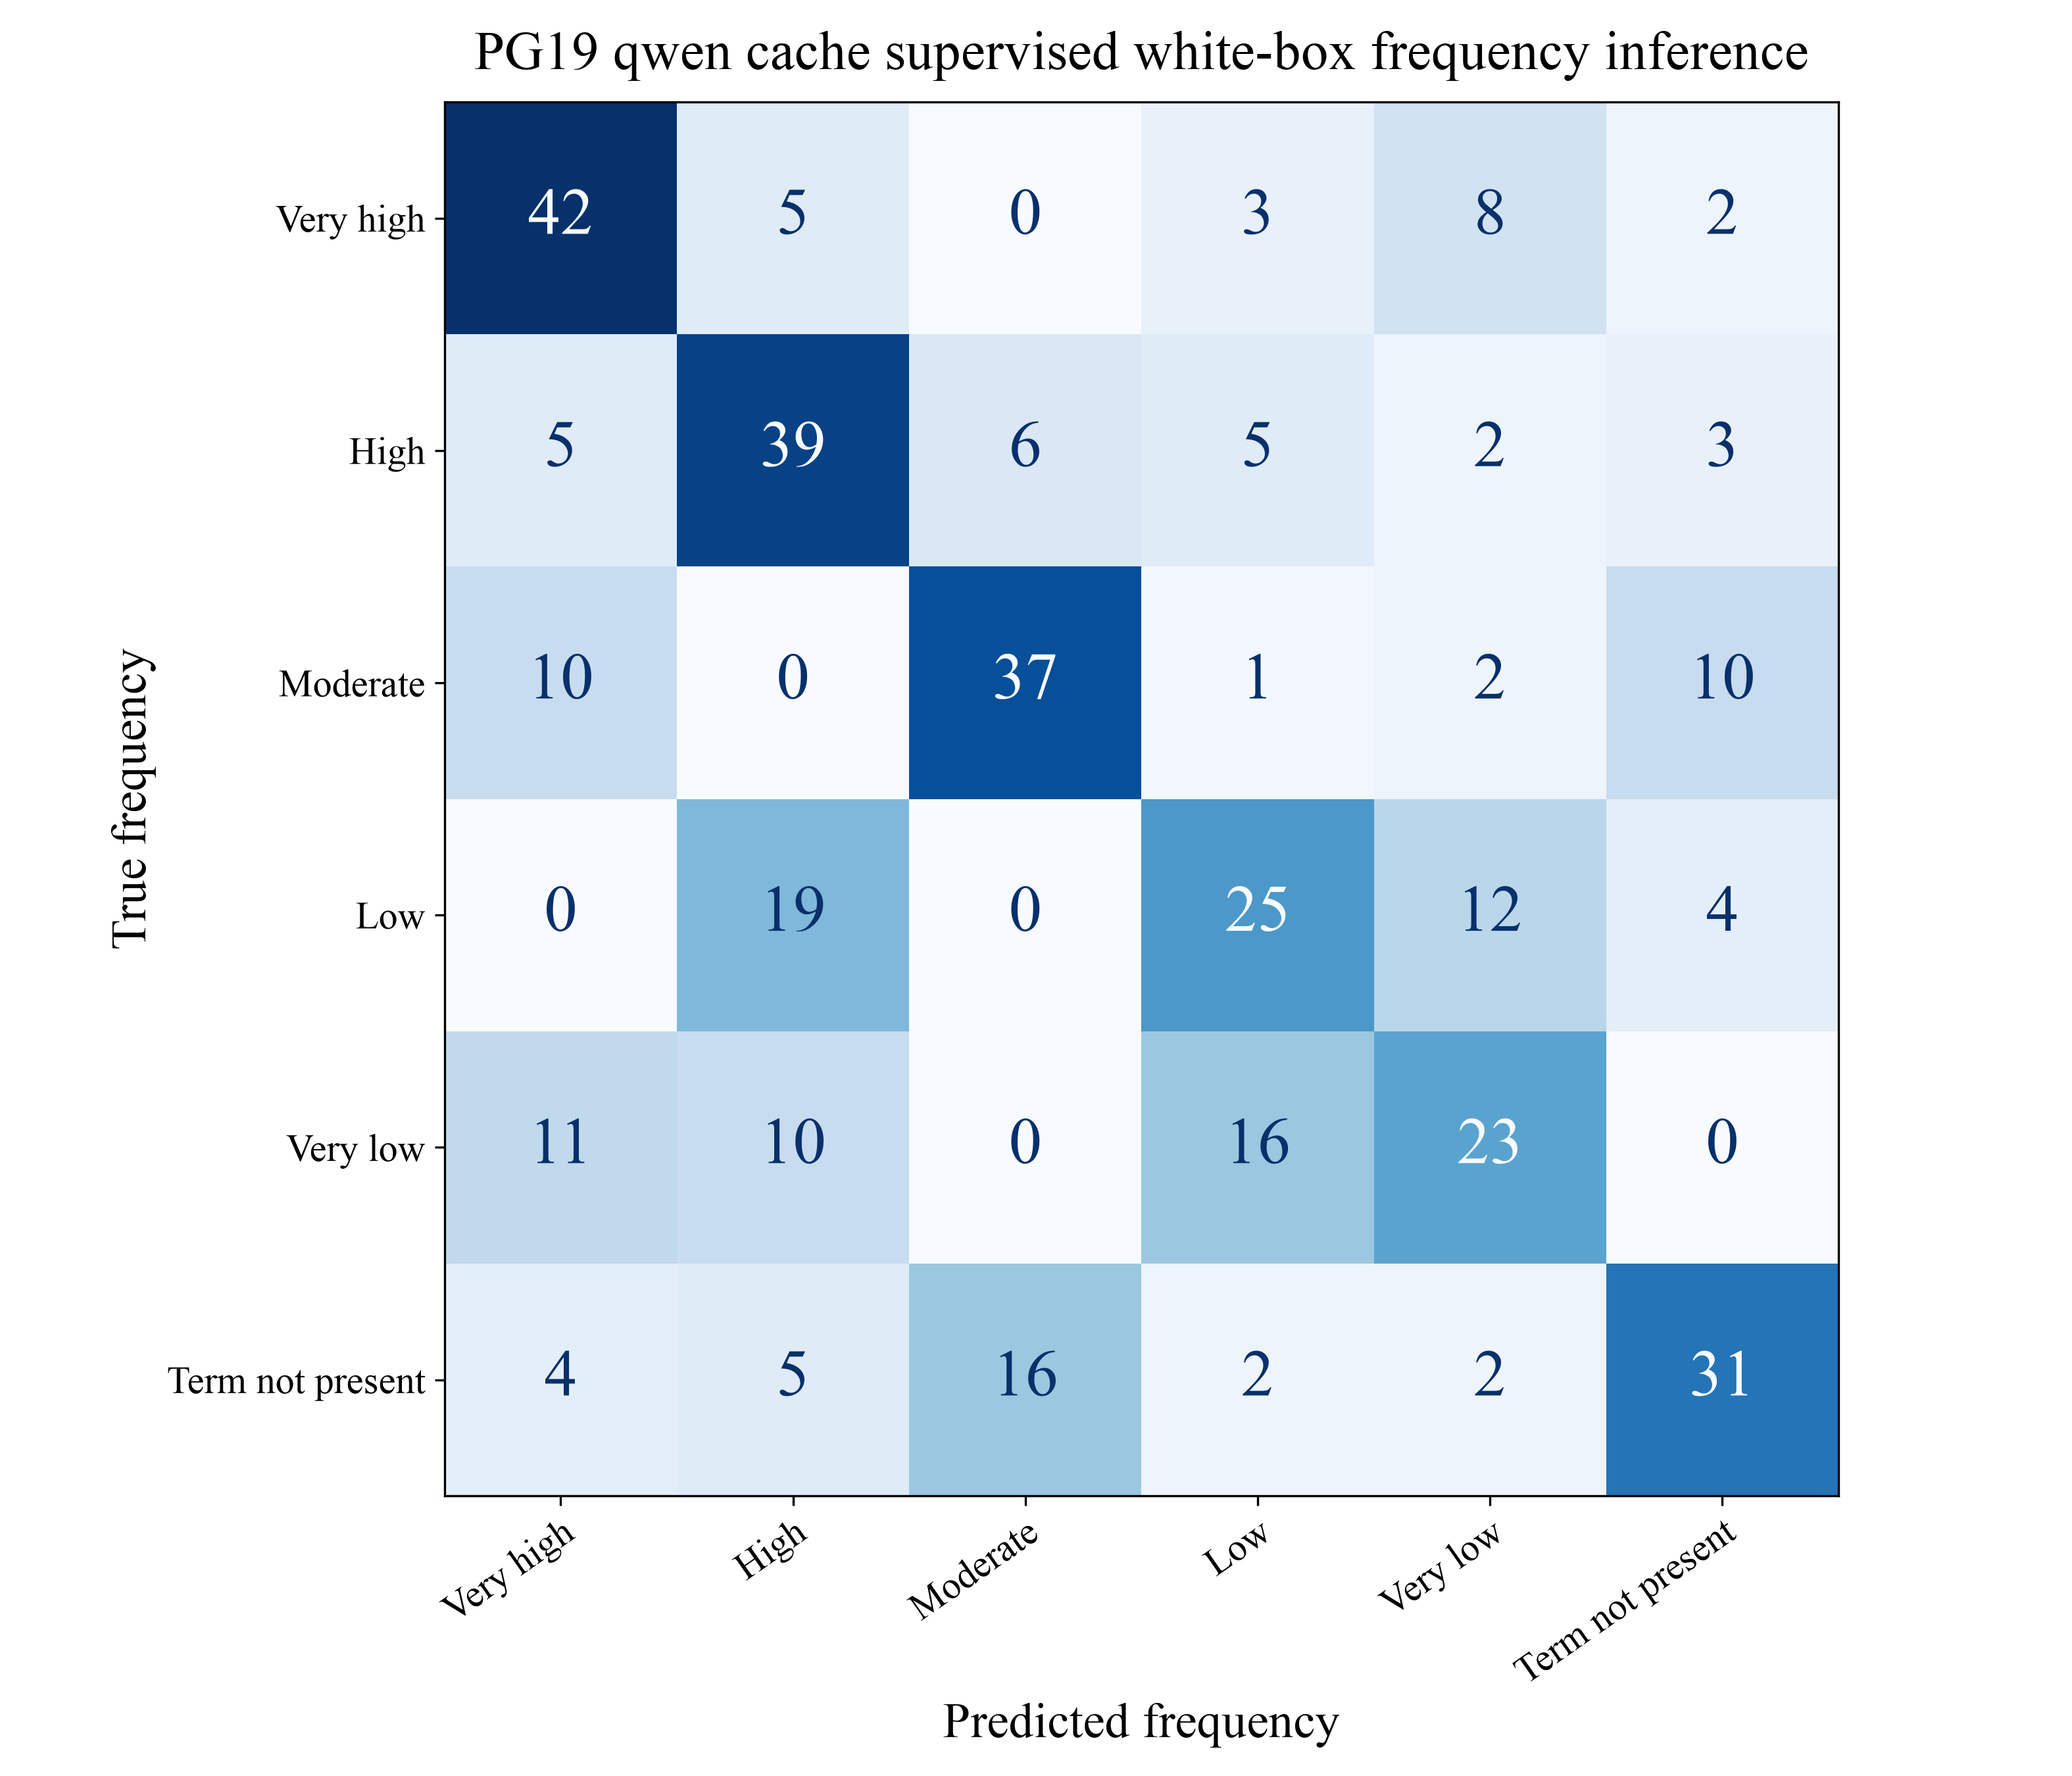

Values plotted in this chart, from the file beside it:
True frequency, Very high, High, Moderate, Low, Very low, Term not present
Very high, 42, 5, 0, 3, 8, 2
High, 5, 39, 6, 5, 2, 3
Moderate, 10, 0, 37, 1, 2, 10
Low, 0, 19, 0, 25, 12, 4
Very low, 11, 10, 0, 16, 23, 0
Term not present, 4, 5, 16, 2, 2, 31
